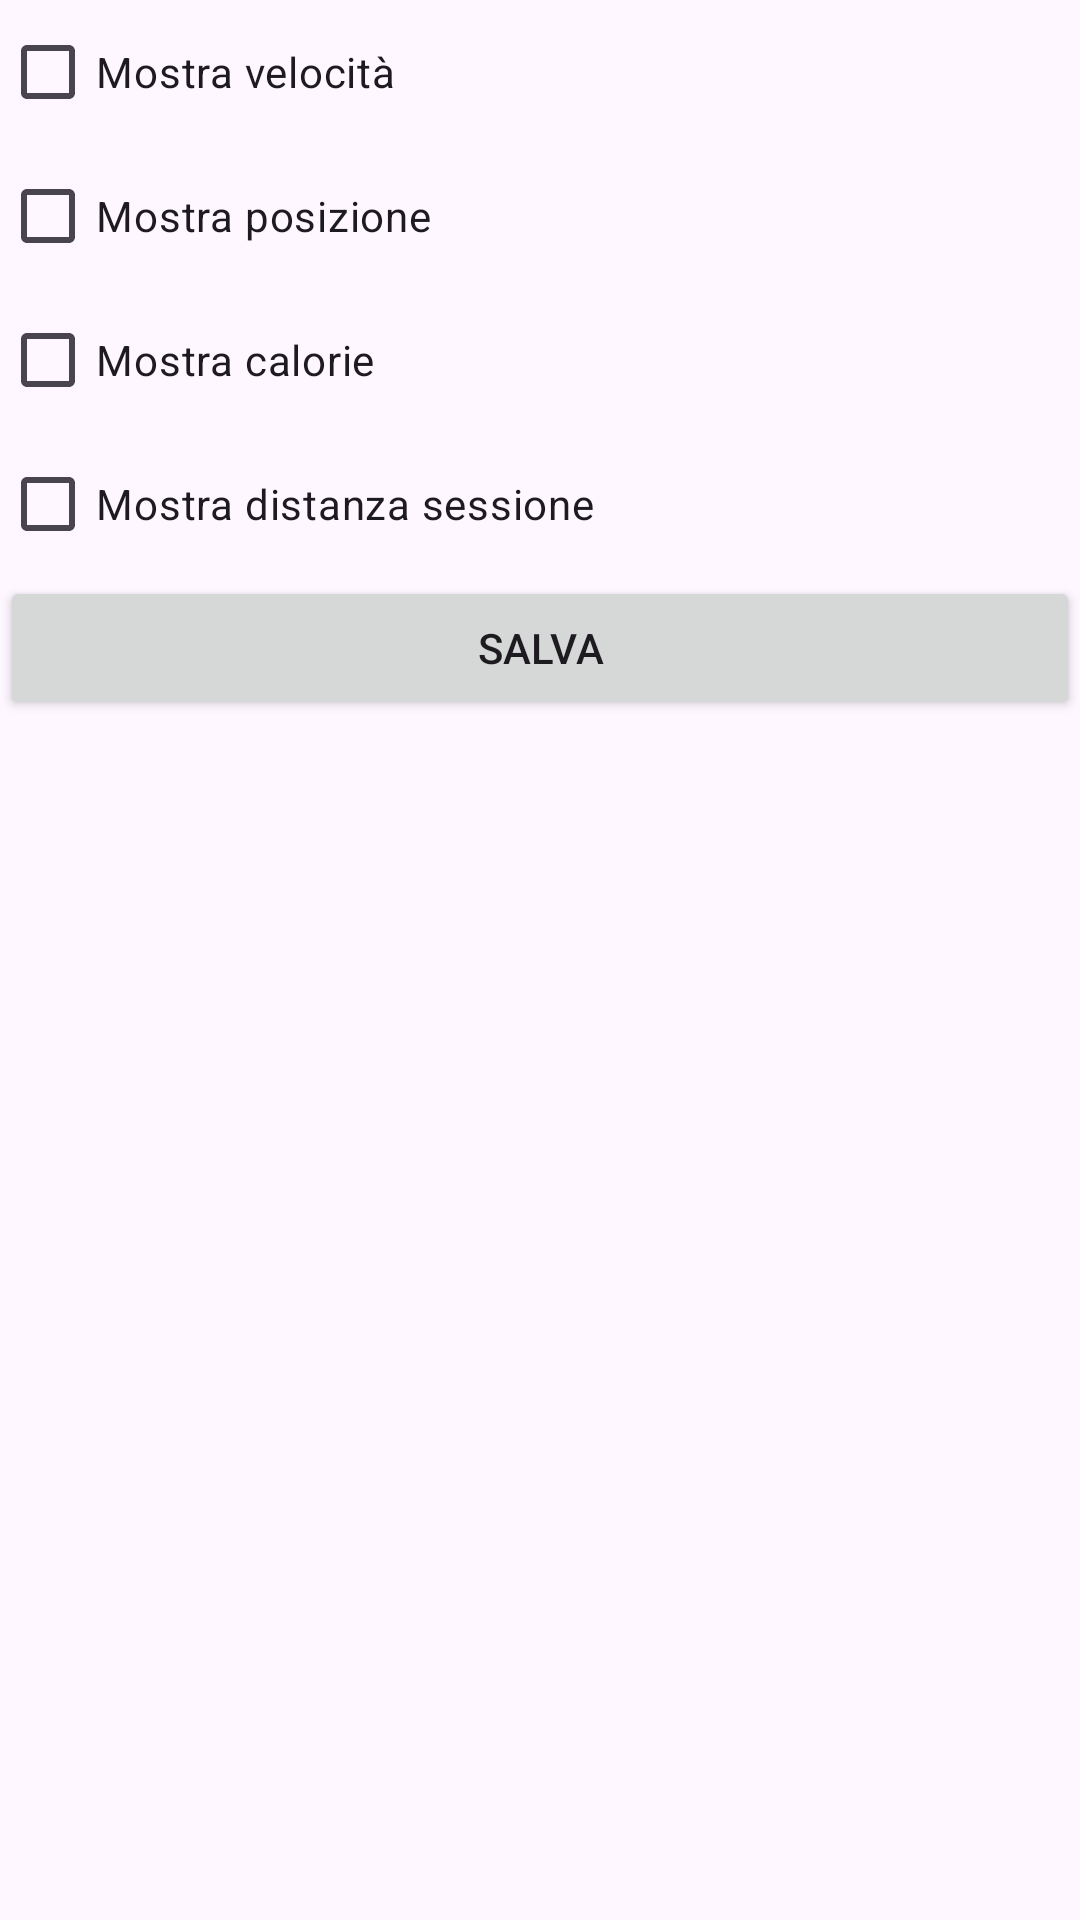

Reconstruct the res/layout file that produces this screen, plus the resources it refers to.
<!-- AndroidManifest.xml: application theme Theme.AppWidget -->
<!-- res/layout/settings_layout.xml -->
<?xml version="1.0" encoding="utf-8"?>
<androidx.constraintlayout.widget.ConstraintLayout xmlns:android="http://schemas.android.com/apk/res/android"
    android:layout_width="match_parent"
    android:layout_height="match_parent">

    <LinearLayout
        android:layout_width="match_parent"
        android:layout_height="match_parent"
        android:orientation="vertical">

        <CheckBox
            android:id="@+id/cb_speed"
            android:layout_width="match_parent"
            android:layout_height="wrap_content"
            android:text="Mostra velocità"/>

        <CheckBox
            android:id="@+id/cb_distance"
            android:layout_width="match_parent"
            android:layout_height="wrap_content"
            android:text="Mostra posizione"/>

        <CheckBox
            android:id="@+id/cb_calories"
            android:layout_width="match_parent"
            android:layout_height="wrap_content"
            android:text="Mostra calorie"/>

        <CheckBox
            android:id="@+id/cb_session_distance"
            android:layout_width="match_parent"
            android:layout_height="wrap_content"
            android:text="Mostra distanza sessione"/>

        <Button
            android:id="@+id/btn_save"
            android:layout_width="match_parent"
            android:layout_height="wrap_content"
            android:text="Salva"/>

    </LinearLayout>

</androidx.constraintlayout.widget.ConstraintLayout>
<!-- resources referenced by this layout -->
<resources>
  <style name="Theme.AppWidget" parent="Base.Theme.AppWidget" />
  <style name="Base.Theme.AppWidget" parent="Theme.Material3.DayNight.NoActionBar">
          
          
      </style>
</resources>
